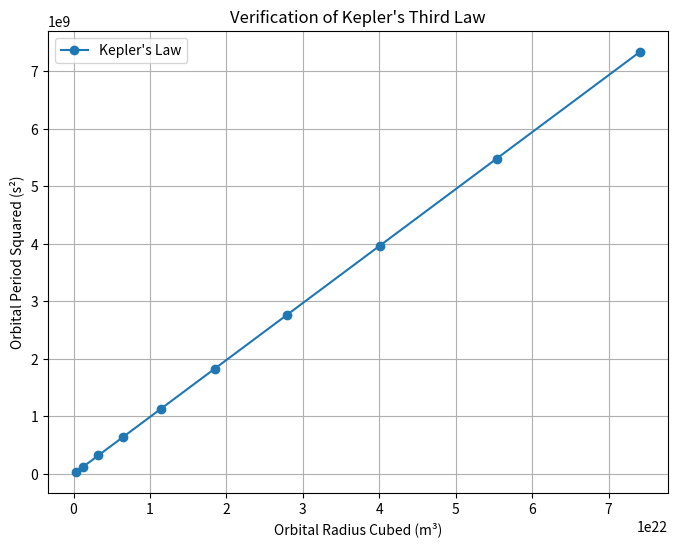
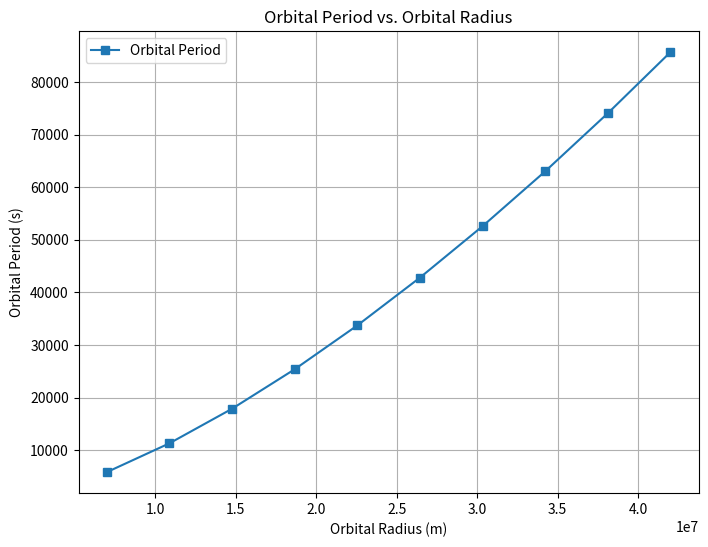
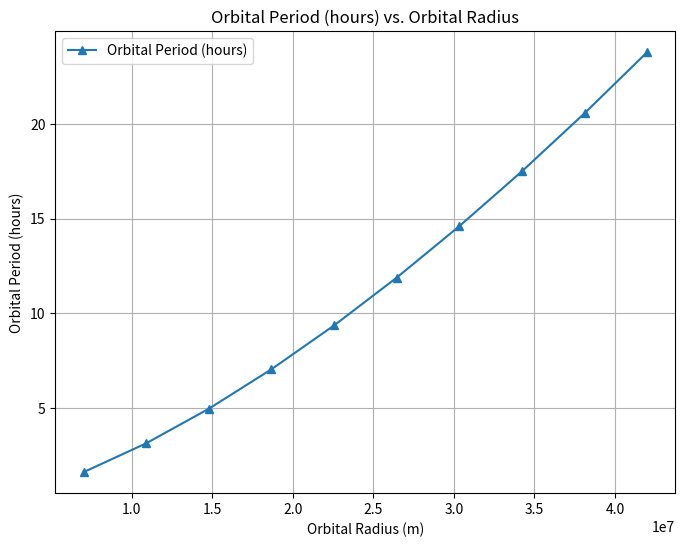

Write the Python code that produced these figures, in order.
import numpy as np
import matplotlib.pyplot as plt

# Constants
G = 6.674e-11  # Gravitational constant (m^3 kg^-1 s^-2)
M = 5.972e24   # Mass of Earth (kg)

# Define orbital radii (in meters)
radii = np.linspace(7e6, 4.2e7, 10)  # From 7000 km to 42000 km

# Calculate orbital periods using Kepler's Third Law
periods = np.sqrt((4 * np.pi**2 * radii**3) / (G * M))

# Convert periods to hours
periods_hours = periods / 3600

# --- First Plot: T^2 vs. r^3 (Kepler's Third Law) ---
plt.figure(figsize=(8,6))
plt.plot(radii**3, periods**2, 'o-', label="Kepler's Law")
plt.xlabel('Orbital Radius Cubed (m³)')
plt.ylabel('Orbital Period Squared (s²)')
plt.title("Verification of Kepler's Third Law")
plt.legend()
plt.grid(True)
plt.savefig('keplers_third_law_plot.png')  # Save the first plot
plt.show()

# --- Second Plot: Orbital Period vs. Orbital Radius ---
plt.figure(figsize=(8,6))
plt.plot(radii, periods, 's-', label="Orbital Period")
plt.xlabel('Orbital Radius (m)')
plt.ylabel('Orbital Period (s)')
plt.title("Orbital Period vs. Orbital Radius")
plt.legend()
plt.grid(True)
plt.savefig('orbital_period_vs_radius.png')  # Save the second plot
plt.show()

# --- Third Plot: Orbital Period (in hours) vs. Orbital Radius ---
plt.figure(figsize=(8,6))
plt.plot(radii, periods_hours, '^-', label="Orbital Period (hours)")
plt.xlabel('Orbital Radius (m)')
plt.ylabel('Orbital Period (hours)')
plt.title("Orbital Period (hours) vs. Orbital Radius")
plt.legend()
plt.grid(True)
plt.savefig('orbital_period_hours_vs_radius.png')  # Save the third plot
plt.show()
